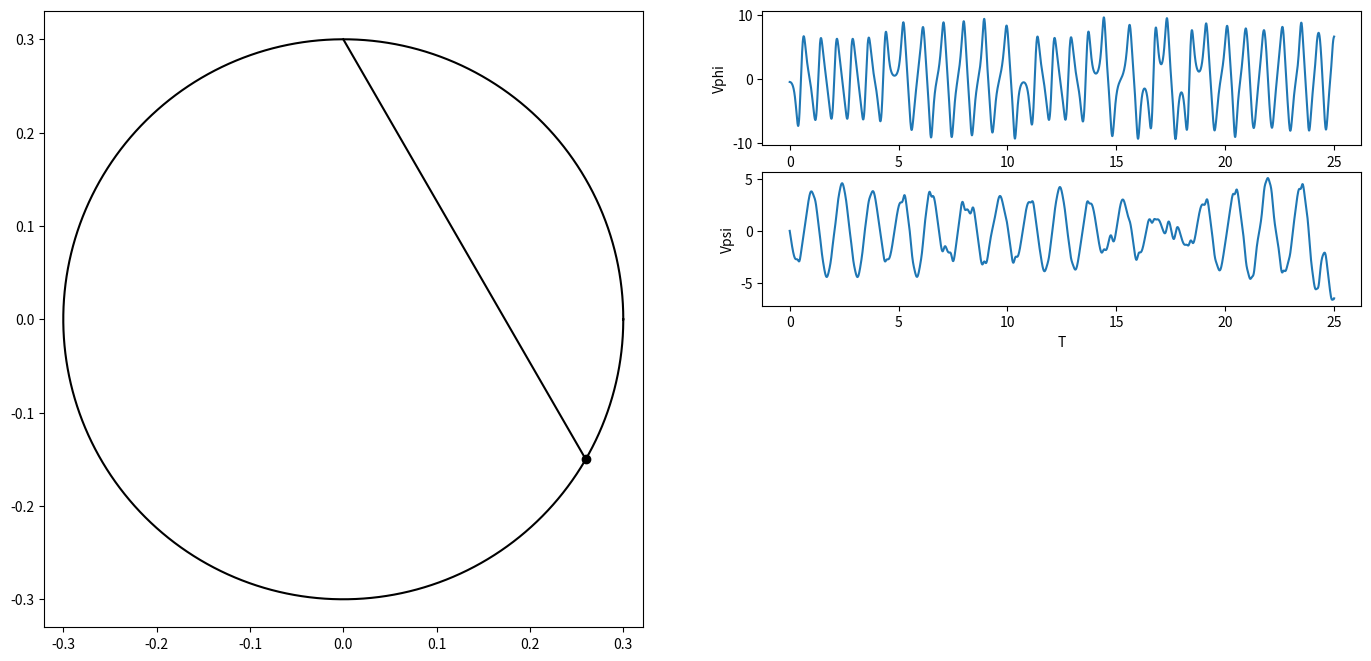

The script that saved this image: (Note: this script raises an exception after producing the figure.)
import numpy as np
import matplotlib.pyplot as plt
from matplotlib.animation import FuncAnimation
from scipy.integrate import odeint
import sympy as sp
import math

def formY(y, t, fV, fOm):
    y1,y2,y3,y4 = y
    dydt = [y3,y4,fV(y1,y2,y3,y4),fOm(y1,y2,y3,y4)]
    return dydt

# defining parameters
alpha = math.pi / 6
M = 1
m = 0.1
R = 0.3
c = 20
l0 = 0.2
g = 9.81

# defining t as a symbol
t = sp.Symbol('t')

# defining functions of 't':
phi=sp.Function('phi')(t)
psi=sp.Function('psi')(t)
Vphi=sp.Function('Vphi')(t)
Vpsi=sp.Function('Vpsi')(t)

l = 2 * R * sp.cos(phi)


#constructing the Lagrange equations
#1 defining the kinetic energy
TT1 = M * R**2 * Vphi**2 / 4
V1 = 2*Vpsi * R
V2 = Vphi * R * sp.sin(2 * psi)
Vr2 = V1**2 + V2**2
TT2 = m * Vr2 / 2
TT = TT1+TT2
# 2 defining the potential energy
Pi1 = 2 * R * m * g * sp.sin(psi)**2
Pi2 = (c * (l - l0)**2) / 2
Pi = Pi1+Pi2
# 3 Not potential force
M = alpha * phi**2;

# Lagrange function
L = TT-Pi

# equations
ur1 = sp.diff(sp.diff(L,Vphi),t)-sp.diff(L,phi) - M
ur2 = sp.diff(sp.diff(L,Vpsi),t)-sp.diff(L,psi)

# isolating second derivatives(dV/dt and dom/dt) using Kramer's method
a11 = ur1.coeff(sp.diff(Vphi,t),1)
a12 = ur1.coeff(sp.diff(Vpsi,t),1)
a21 = ur2.coeff(sp.diff(Vphi,t),1)
a22 = ur2.coeff(sp.diff(Vpsi,t),1)
b1 = -(ur1.coeff(sp.diff(Vphi,t),0)).coeff(sp.diff(Vpsi,t),0).subs([(sp.diff(phi,t),Vphi), (sp.diff(psi,t), Vpsi)])
b2 = -(ur2.coeff(sp.diff(Vphi,t),0)).coeff(sp.diff(Vpsi,t),0).subs([(sp.diff(phi,t),Vphi), (sp.diff(psi,t), Vpsi)])

detA = a11*a22-a12*a21
detA1 = b1*a22-b2*a21
detA2 = a11*b2-b1*a21

dVdt = detA1/detA
domdt = detA2/detA

countOfFrames = 2500

# Constructing the system of differential equations
T = np.linspace(0, 25, countOfFrames)
fVphi = sp.lambdify([phi,psi,Vphi,Vpsi], dVdt, "numpy")
fVpsi = sp.lambdify([phi,psi,Vphi,Vpsi], domdt, "numpy")
y0 = [0, np.pi/6, -0.5, 0]
sol = odeint(formY, y0, T, args = (fVphi, fVpsi))

# Plotting and graph with axis alignment
fig = plt.figure(figsize=(17, 8))
ax1 = fig.add_subplot(1, 2, 1)
ax1.axis('equal')

phi = sol[:,0]
psi = sol[:,1]
Vphi = sol[:,2]
Vpsi = sol[:,3]

w = np.linspace(0, 2 * math.pi, countOfFrames)
conline, = ax1.plot([sp.sin(2*psi[0]) * R * sp.cos(phi[0]), 0], [-sp.cos(2*psi[0]) * R, R], 'black')
P, = ax1.plot(sp.sin(2*psi[0]) * R * sp.cos(phi[0]), -sp.cos(2*psi[0]) * R, marker='o', color='black')
Circ, = ax1.plot(R * sp.cos(phi[0]) * np.cos(w), R * np.sin(w), 'black')

#Additional subgraph
ax2 = fig.add_subplot(4, 2, 2)
ax2.plot(T, Vphi)
ax2.set_xlabel('T')
ax2.set_ylabel('Vphi')
ax3 = fig.add_subplot(4, 2, 4)
ax3.plot(T, Vpsi)
ax3.set_xlabel('T')
ax3.set_ylabel('Vpsi')

def anima(i):
    P.set_data(sp.sin(2*psi[i]) * R * sp.cos(phi[i]), -sp.cos(2*psi[i]) * R)
    conline.set_data([sp.sin(2*psi[i]) * R * sp.cos(phi[i]), 0], [-sp.cos(2*psi[i]) * R, R])
    Circ.set_data(R * sp.cos(phi[i]) * np.cos(w), R * np.sin(w))
    return Circ, P, conline

anim = FuncAnimation(fig, anima, frames=countOfFrames, interval=1, blit=True)
plt.show()
